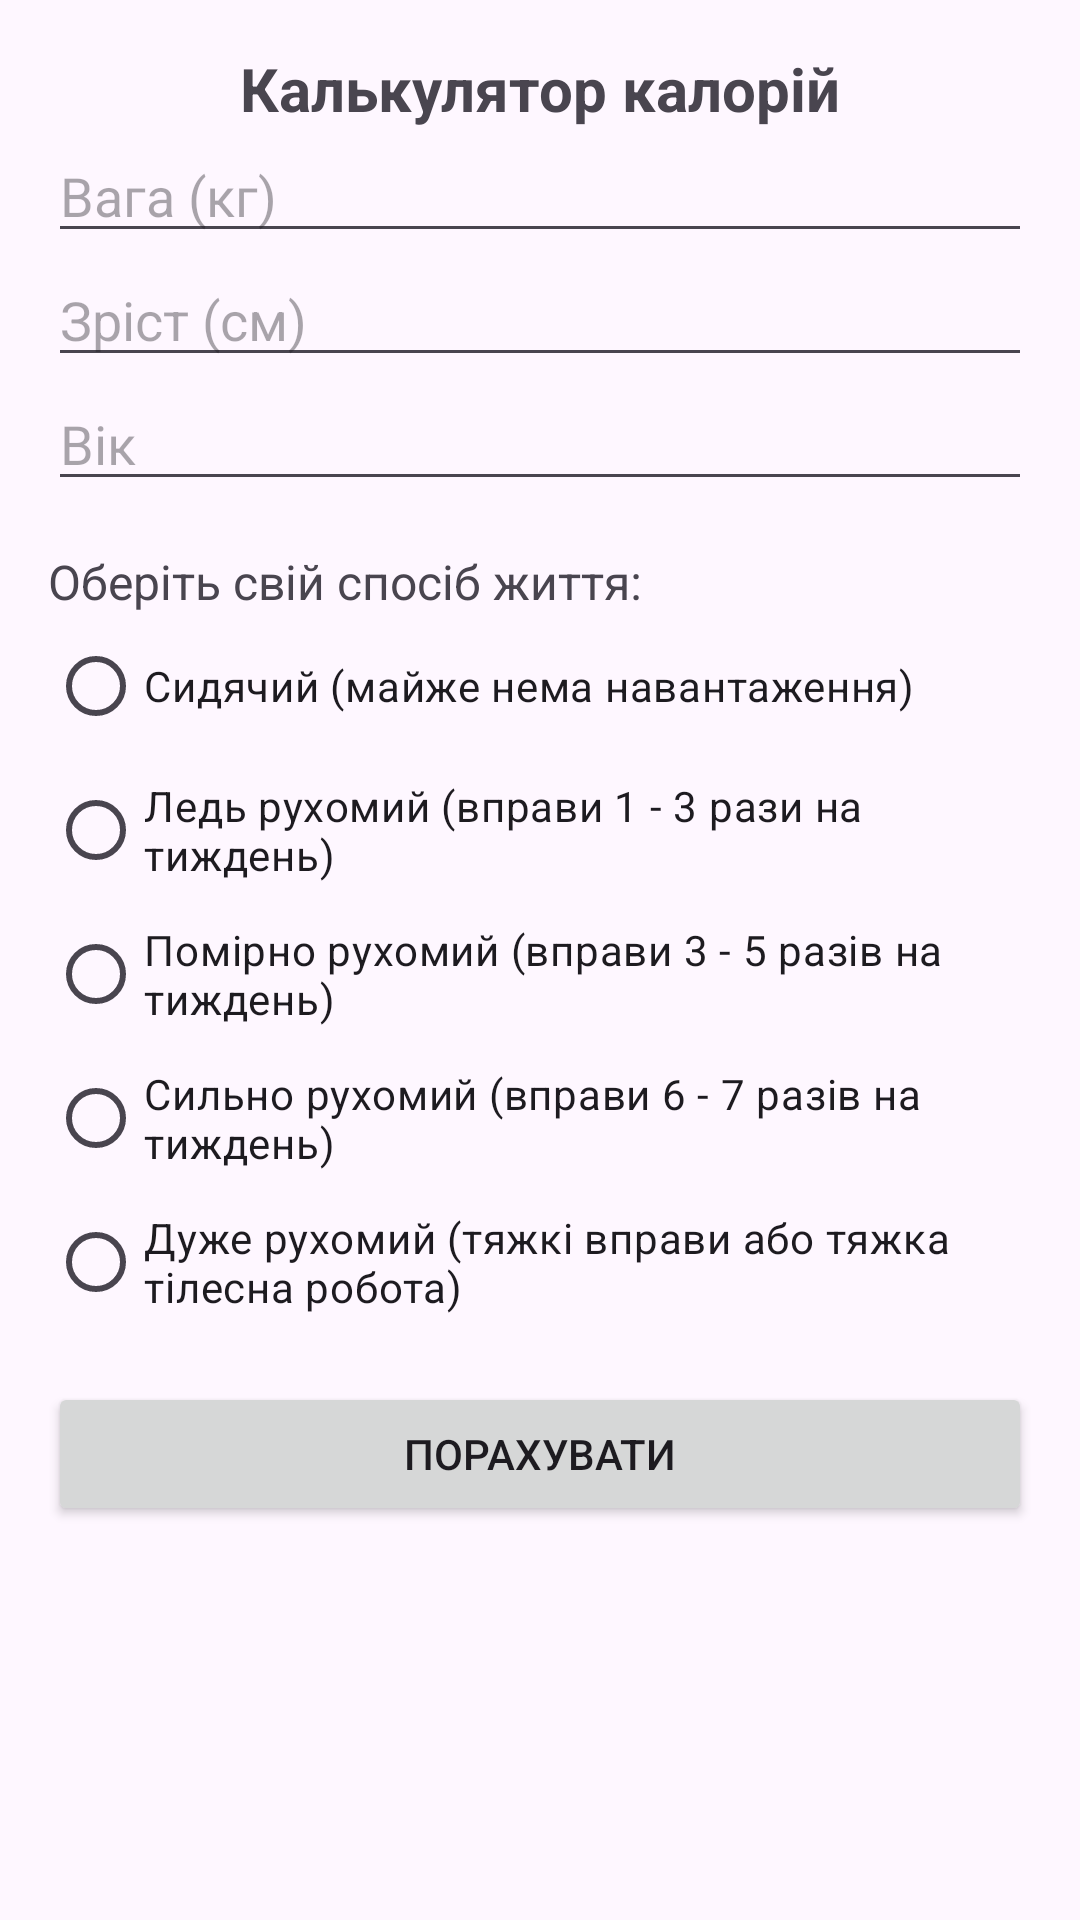

Reconstruct the res/layout file that produces this screen, plus the resources it refers to.
<!-- AndroidManifest.xml: application theme Theme.Kursovavavaaa -->
<!-- res/layout/fragment_calorie_calculator.xml -->
<?xml version="1.0" encoding="utf-8"?>
<LinearLayout xmlns:android="http://schemas.android.com/apk/res/android"
    android:layout_width="match_parent"
    android:layout_height="match_parent"
    android:padding="16dp">

    <LinearLayout
        android:layout_width="match_parent"
        android:layout_height="wrap_content"
        android:orientation="vertical">

        <TextView
            android:id="@+id/textViewTitle"
            android:layout_width="wrap_content"
            android:layout_height="wrap_content"
            android:text="Калькулятор калорій"
            android:textSize="20sp"
            android:textStyle="bold"
            android:layout_gravity="center_horizontal" />

        <EditText
            android:id="@+id/editTextWeight"
            android:layout_width="match_parent"
            android:layout_height="wrap_content"
            android:hint="Вага (кг)"
            android:inputType="numberDecimal" />

        <EditText
            android:id="@+id/editTextHeight"
            android:layout_width="match_parent"
            android:layout_height="wrap_content"
            android:hint="Зріст (см)"
            android:inputType="numberDecimal" />

        <EditText
            android:id="@+id/editTextAge"
            android:layout_width="match_parent"
            android:layout_height="wrap_content"
            android:hint="Вік"
            android:inputType="number" />

        <TextView
            android:id="@+id/textViewActivityLevelLabel"
            android:layout_width="match_parent"
            android:layout_height="wrap_content"
            android:paddingTop="16dp"
            android:text="Оберіть свій спосіб життя:"
            android:textSize="16sp" />

        <LinearLayout
            android:layout_width="match_parent"
            android:layout_height="wrap_content"
            android:orientation="vertical">

            <RadioGroup
                android:id="@+id/radioGroupActivityLevel"
                android:layout_width="match_parent"
                android:layout_height="wrap_content">

                <RadioButton
                    android:id="@+id/radioButtonSedentary"
                    android:layout_width="wrap_content"
                    android:layout_height="wrap_content"
                    android:text="Сидячий (майже нема навантаження)" />

                <RadioButton
                    android:id="@+id/radioButtonLightlyActive"
                    android:layout_width="wrap_content"
                    android:layout_height="wrap_content"
                    android:text="Ледь рухомий (вправи 1 - 3 рази на тиждень)" />

                <RadioButton
                    android:id="@+id/radioButtonModeratelyActive"
                    android:layout_width="wrap_content"
                    android:layout_height="wrap_content"
                    android:text="Помірно рухомий (вправи 3 - 5 разів на тиждень)" />

                <RadioButton
                    android:id="@+id/radioButtonVeryActive"
                    android:layout_width="wrap_content"
                    android:layout_height="wrap_content"
                    android:text="Сильно рухомий (вправи 6 - 7 разів на тиждень)" />

                <RadioButton
                    android:id="@+id/radioButtonExtraActive"
                    android:layout_width="wrap_content"
                    android:layout_height="wrap_content"
                    android:text="Дуже рухомий (тяжкі вправи або тяжка тілесна робота)" />
            </RadioGroup>
        </LinearLayout>

        <Button
            android:id="@+id/buttonCalculateCalories"
            android:layout_width="match_parent"
            android:layout_height="wrap_content"
            android:text="Порахувати"
            android:layout_marginTop="16dp" />

        <TextView
            android:id="@+id/textViewResults"
            android:layout_width="match_parent"
            android:layout_height="wrap_content"
            android:paddingTop="16dp"
            android:textSize="16sp"
            android:visibility="gone" />
    </LinearLayout>
</LinearLayout>
<!-- resources referenced by this layout -->
<resources>
  <style name="Theme.Kursovavavaaa" parent="Base.Theme.Kursovavavaaa">
          
          <item name="android:navigationBarColor">@android:color/transparent</item>
          <item name="android:statusBarColor">@android:color/transparent</item>
          <item name="android:windowLightStatusBar">?attr/isLightTheme</item>
      </style>
  <style name="Base.Theme.Kursovavavaaa" parent="Theme.Material3.DayNight.NoActionBar">
          
          
          <item name="backgroundColor">@color/backgroundColorLight</item>
          <item name="progressColor">@color/porgressColorLight</item>
          <item name="buttonColor">@color/buttonColorLight</item>
          <item name="cornerFamily">rounded</item>
          <item name="cornerSize">50%</item>
      </style>
  <color name="backgroundColorLight">#F0F0F0</color>
</resources>
